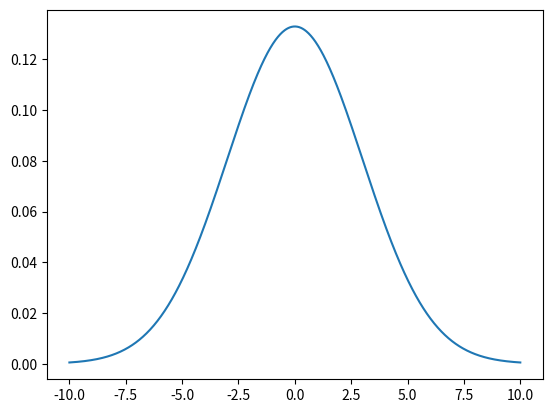

This chart was generated by the following Python code:
import numpy as np
import matplotlib.pyplot as plt

mean = 0
std = 3

def Gaussian(mean, std, x):
	return 1./(std*np.sqrt(2.*np.pi)) * np.exp(-np.power((x-mean)/std,2)/2.)

xArray = np.linspace(-10, 10, 1000)
yArray = Gaussian(mean, std, xArray)
plt.plot(xArray, yArray)
plt.savefig('gaussian.png')
